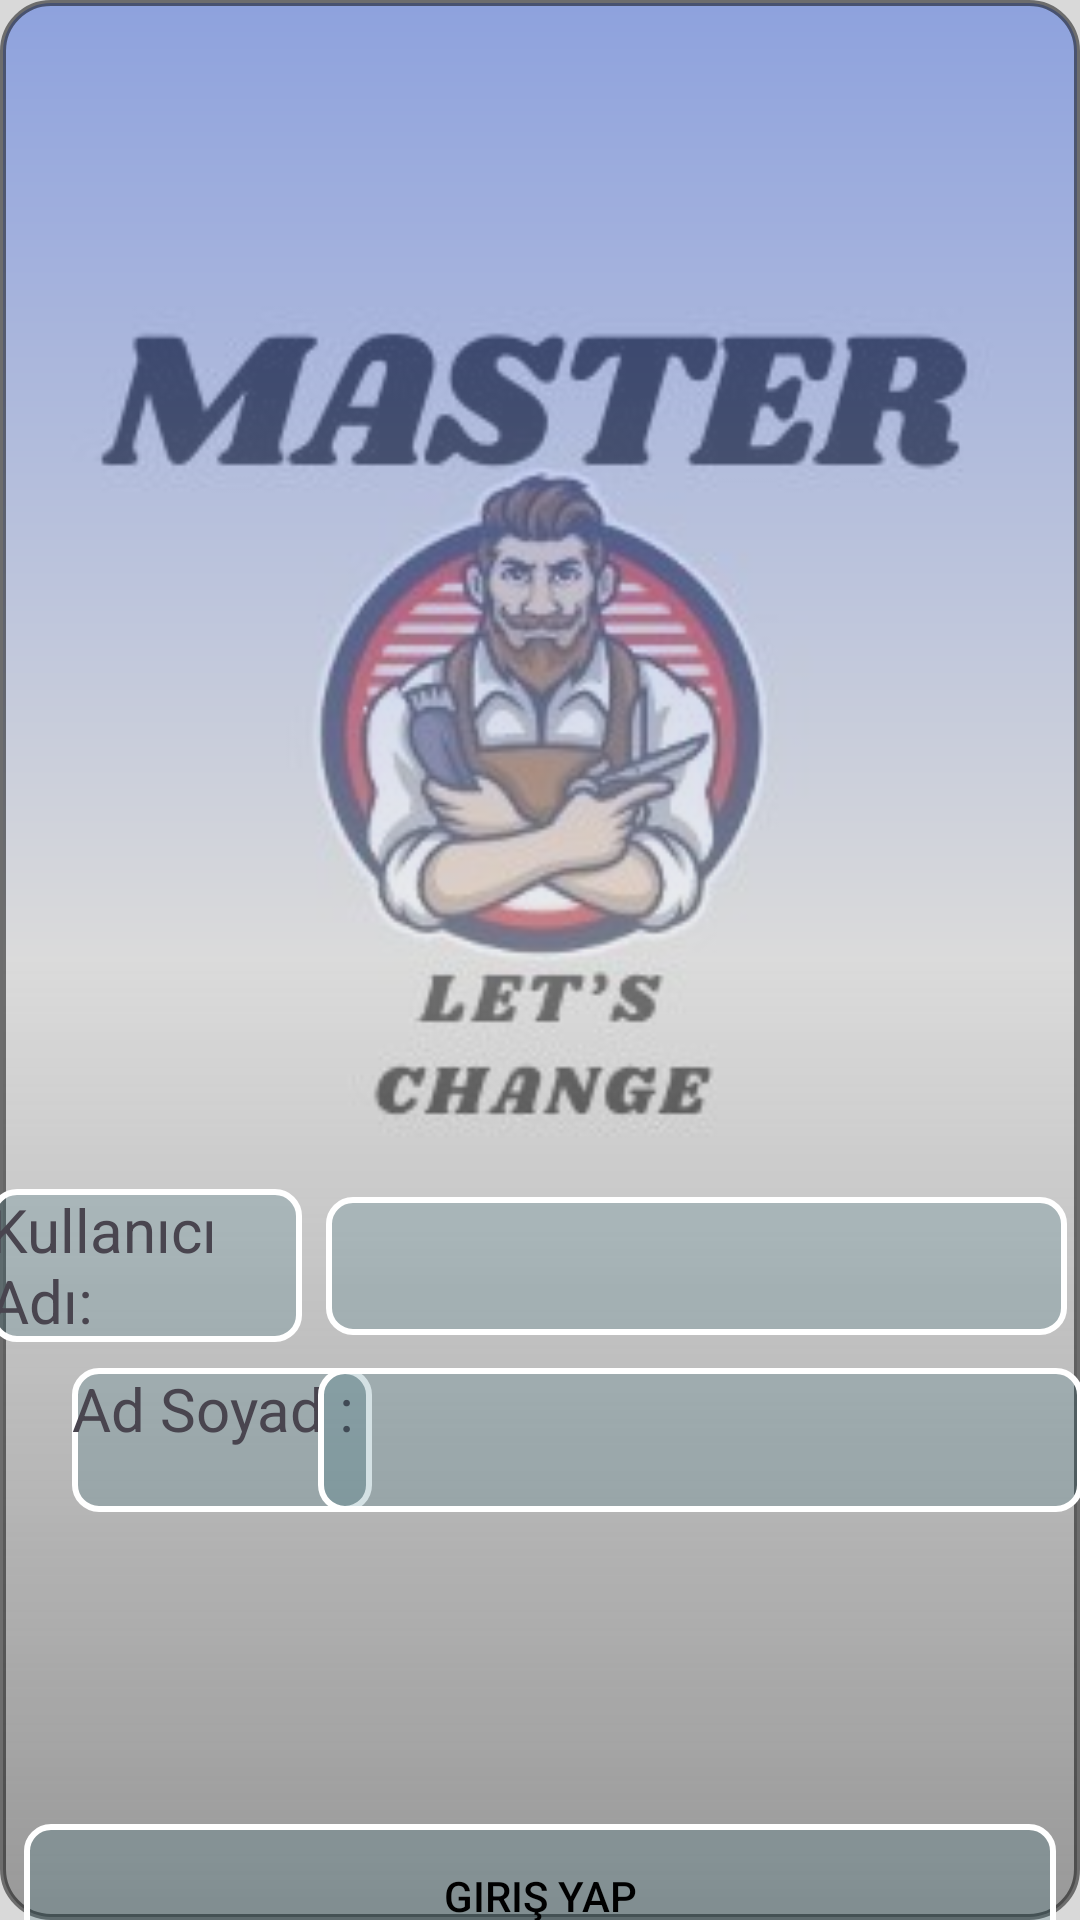

Write the Android layout XML for this screen, with the resource values it uses.
<!-- AndroidManifest.xml: application theme Theme.MyApplication -->
<!-- res/layout/activity_kullanici.xml -->
<?xml version="1.0" encoding="utf-8"?>
<androidx.constraintlayout.widget.ConstraintLayout xmlns:android="http://schemas.android.com/apk/res/android"
    xmlns:app="http://schemas.android.com/apk/res-auto"
    xmlns:tools="http://schemas.android.com/tools"
    android:id="@+id/main"
    android:layout_width="match_parent"
    android:layout_height="match_parent"

    tools:context=".kullanici">



    <ImageView
        android:id="@+id/background_image"
        android:layout_width="0dp"
        android:layout_height="0dp"
        android:scaleType="centerCrop"
        android:src="@drawable/arka"
        app:layout_constraintBottom_toBottomOf="parent"
        app:layout_constraintEnd_toEndOf="parent"
        app:layout_constraintStart_toStartOf="parent"
        app:layout_constraintTop_toTopOf="parent" />

    <ImageView
        android:id="@+id/gradient_overlay"
        android:layout_width="0dp"
        android:layout_height="0dp"
        android:alpha="0.5"
        android:scaleType="centerCrop"
        android:src="@drawable/arkaplan"
        app:layout_constraintBottom_toBottomOf="parent"
        app:layout_constraintEnd_toEndOf="parent"
        app:layout_constraintHorizontal_bias="0.0"
        app:layout_constraintStart_toStartOf="parent"
        app:layout_constraintTop_toTopOf="parent"
        app:layout_constraintVertical_bias="0.0" />

    <androidx.constraintlayout.widget.Guideline
        android:id="@+id/guideline"
        android:layout_width="wrap_content"
        android:layout_height="wrap_content"
        android:orientation="horizontal"
        app:layout_constraintGuide_percent="0.5" />


    <TextView
        android:id="@+id/textView3"
        android:layout_width="104dp"
        android:layout_height="51dp"
        android:background="@drawable/buton"
        android:text="Kullanıcı Adı:"
        android:textSize="20sp"
        app:layout_constraintBottom_toTopOf="@id/textView4"
        app:layout_constraintEnd_toStartOf="@id/ktxt"
        app:layout_constraintHorizontal_bias="0.5"
        app:layout_constraintStart_toStartOf="parent"
        app:layout_constraintTop_toTopOf="parent"
        app:layout_constraintVertical_bias="0.94" />

    <EditText
        android:id="@+id/ktxt"
        android:layout_width="247dp"
        android:layout_height="46dp"
        android:layout_marginStart="8dp"
        android:layout_marginEnd="8dp"
        android:background="@drawable/buton"
        android:ems="10"
        android:inputType="text"
        app:layout_constraintBottom_toBottomOf="@id/textView3"
        app:layout_constraintEnd_toEndOf="parent"
        app:layout_constraintStart_toEndOf="@id/textView3"
        app:layout_constraintTop_toTopOf="@id/textView3" />

    <TextView
        android:id="@+id/textView4"
        android:layout_width="88dp"
        android:layout_height="40dp"
        android:layout_marginTop="500dp"
        android:layout_marginBottom="20dp"
        android:background="@drawable/buton"
        android:text="Şifre:"
        android:textSize="23sp"
        app:layout_constraintBottom_toTopOf="@id/textView5"
        app:layout_constraintEnd_toStartOf="@+id/stxt"

        app:layout_constraintHorizontal_bias="0.428"
        app:layout_constraintStart_toStartOf="parent"
        app:layout_constraintTop_toTopOf="@+id/background_image"
        app:layout_constraintVertical_bias="0.425" />

    <EditText
        android:id="@+id/stxt"
        android:background="@drawable/buton"
        android:layout_width="259dp"
        android:layout_height="51dp"
        android:layout_marginEnd="8dp"
        android:ems="10"
        android:inputType="numberPassword"
        app:layout_constraintBottom_toBottomOf="@id/textView4"
        app:layout_constraintEnd_toEndOf="parent"

        app:layout_constraintTop_toTopOf="@id/textView4"
        app:layout_constraintVertical_bias="0.222" />

    <androidx.constraintlayout.widget.Guideline
        android:id="@+id/guideline2"
        android:layout_width="wrap_content"
        android:layout_height="wrap_content"
        android:orientation="horizontal"
        app:layout_constraintGuide_percent="0.7" />



    <TextView
        android:id="@+id/textView5"
        android:layout_width="100dp"
        android:layout_height="48dp"
        android:layout_marginStart="24dp"
        android:layout_marginBottom="104dp"

        android:background="@drawable/buton"

        android:text="Ad Soyad :"
        android:textSize="20sp"
        app:layout_constraintBottom_toTopOf="@id/gbtn"
        app:layout_constraintStart_toStartOf="parent" />

    <EditText
        android:id="@+id/etxt"
        android:layout_width="255dp"
        android:layout_height="48dp"
        android:layout_marginStart="8dp"
        android:layout_marginEnd="8dp"
        android:background="@drawable/buton"
        android:ems="10"
        android:inputType="text"
        app:layout_constraintBottom_toBottomOf="@id/textView5"
        app:layout_constraintEnd_toEndOf="parent"
        app:layout_constraintHorizontal_bias="0.741"
        app:layout_constraintStart_toEndOf="@id/textView5"
        app:layout_constraintTop_toTopOf="@id/textView5"
        app:layout_constraintVertical_bias="1.0" />

    <Button
        android:id="@+id/gbtn"
        android:layout_width="0dp"
        android:layout_height="wrap_content"
        android:layout_marginStart="8dp"

        android:layout_marginTop="160dp"
        android:layout_marginEnd="8dp"
        android:layout_marginBottom="8dp"
        android:background="@drawable/buton"
        android:text="Giriş Yap"
        android:textColor="@android:color/black"
        app:layout_constraintBottom_toTopOf="@+id/background_image"
        app:layout_constraintEnd_toEndOf="parent"
        app:layout_constraintHorizontal_bias="0.9"
        app:layout_constraintStart_toStartOf="parent"
        app:layout_constraintTop_toBottomOf="@id/guideline2"
        app:layout_constraintVertical_bias="0.0" />
</androidx.constraintlayout.widget.ConstraintLayout>
<!-- resources referenced by this layout -->
<resources>
  <!-- drawable arka: jpg bitmap (drawable, 19664 bytes) -->
  <!-- drawable arkaplan (drawable) -->
  <?xml version="1.0" encoding="utf-8"?>
  <layer-list xmlns:android="http://schemas.android.com/apk/res/android">
  
      <item>
          <shape android:shape="rectangle">
              <gradient
                  android:angle="270"
                  android:startColor="#4169e1"
                  android:centerColor="#dcdcdc"
                  android:centerY="0.5"
                  android:endColor="#99000000"
                  android:type="linear"/>
              <corners
                  android:radius="16dp"/>
              <stroke
                  android:width="2dp"
                  android:color="#000000"/>
              <padding
                  android:left="10dp"
                  android:top="10dp"
                  android:right="10dp"
                  android:bottom="10dp"/>
          </shape>
      </item>
  
  
  
  </layer-list>
  <!-- drawable buton (drawable) -->
  <shape xmlns:android="http://schemas.android.com/apk/res/android"
      android:shape="rectangle">
  
      
      <solid android:color="#301c6071" /> 
      
      <stroke
          android:width="2dp"
          android:color="#FFFFFF" /> 
      <corners android:radius="8dp" /> 
  
  </shape>
  <style name="Theme.MyApplication" parent="Base.Theme.MyApplication" />
  <style name="Base.Theme.MyApplication" parent="Theme.Material3.DayNight.NoActionBar">
          <item name="colorPrimary">@color/myColor</item>
          <item name="color">@color/Color</item>
  
          
          
      </style>
  <color name="myColor">#00c5cd</color>
  <color name="Color">#00FFFFFF</color>
</resources>
